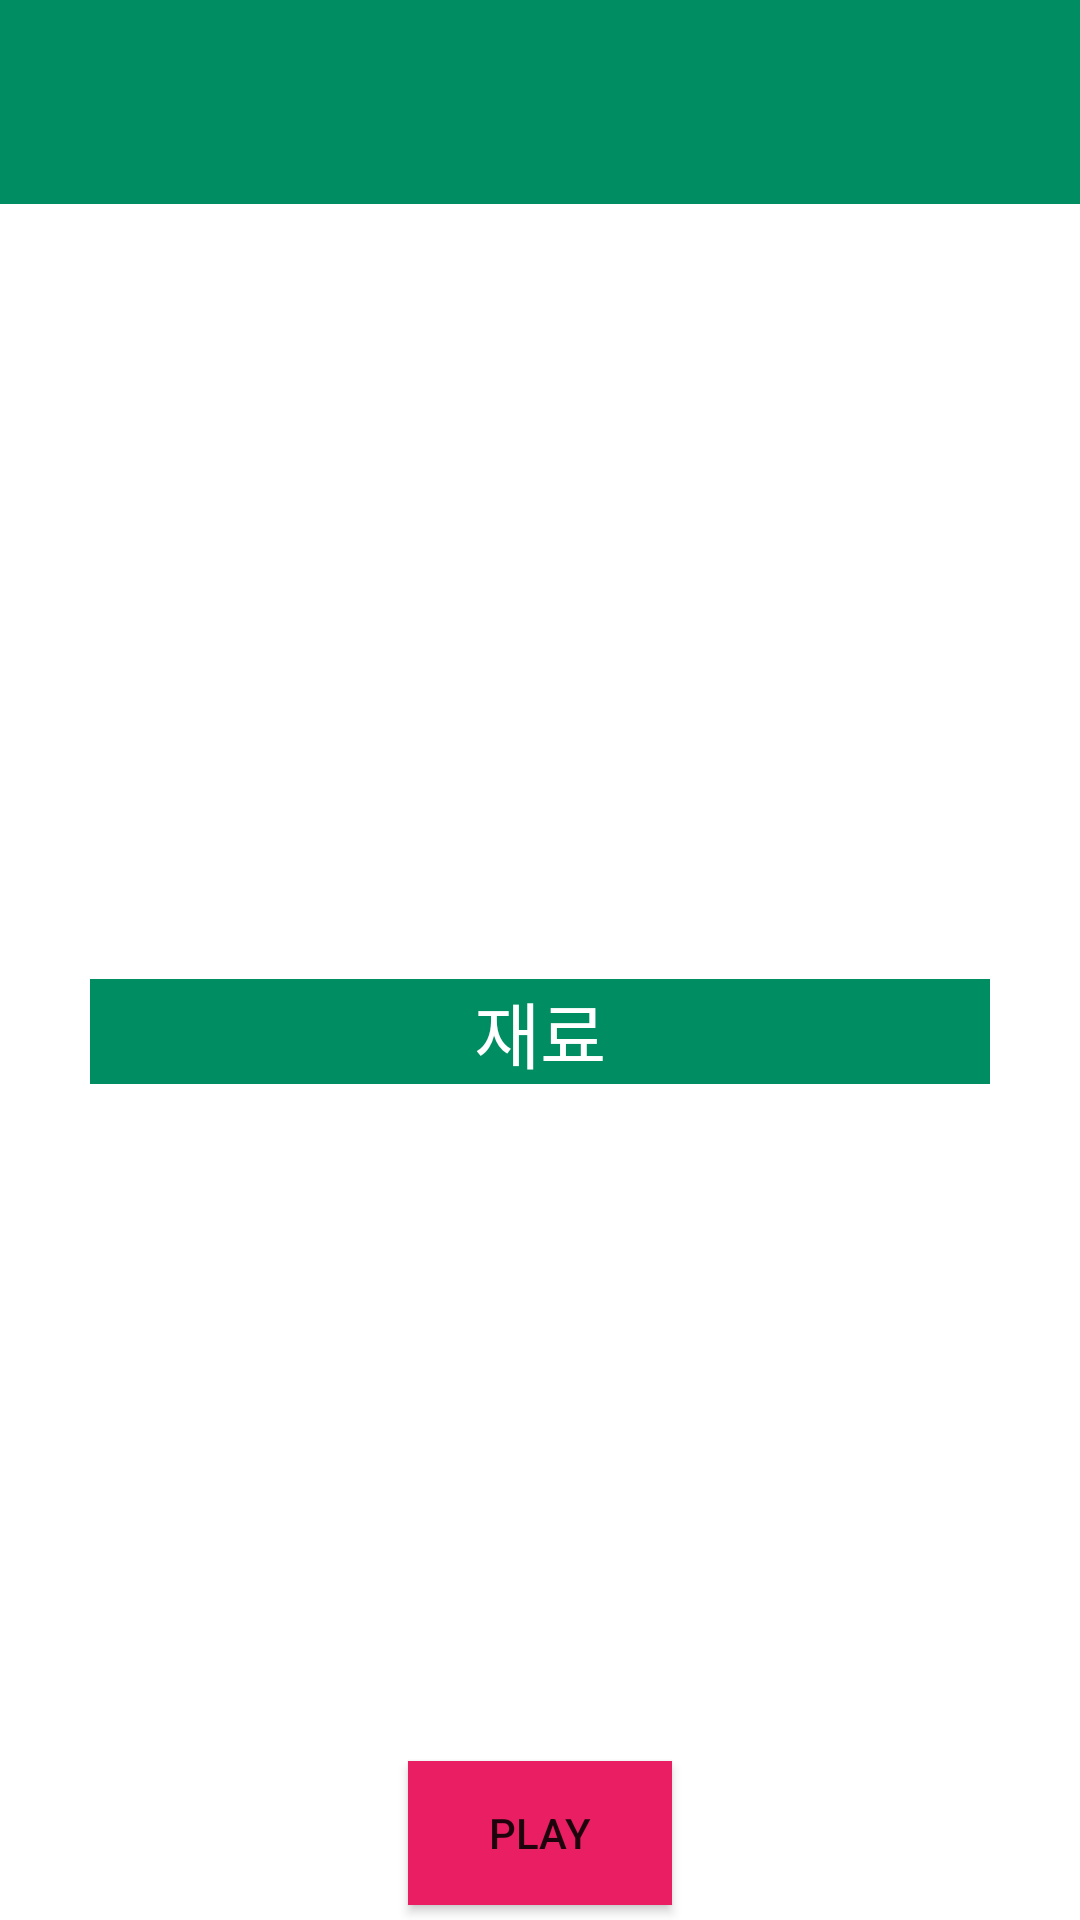

Android layout source for this screen:
<!-- AndroidManifest.xml: application theme Theme.NengZangGo2 -->
<!-- res/layout/recipe_info.xml -->
<?xml version="1.0" encoding="utf-8"?>
<LinearLayout xmlns:android="http://schemas.android.com/apk/res/android"
    xmlns:app="http://schemas.android.com/apk/res-auto"
    xmlns:tools="http://schemas.android.com/tools"
    android:layout_width="match_parent"
    android:layout_height="match_parent"
    android:gravity="center_horizontal"
    android:orientation="vertical"
    tools:context=".MainActivity">

    <RelativeLayout
        android:id="@+id/layout_recipe"
        android:layout_width="match_parent"
        android:layout_height="wrap_content"
        android:background="#008d62">

        <TextView
            android:id="@+id/recipeTitle"
            android:layout_width="match_parent"
            android:layout_height="48dp"
            android:layout_marginStart="10dp"
            android:layout_marginLeft="10dp"
            android:layout_marginTop="10dp"
            android:layout_marginEnd="10dp"
            android:layout_marginRight="10dp"
            android:layout_marginBottom="10dp"
            android:layout_toStartOf="@id/ic_close"
            android:layout_toLeftOf="@id/ic_close"
            android:gravity="center_vertical"
            android:textColor="#FFFFFF"
            android:textSize="22dp" />

        <ImageView
            android:id="@+id/ic_close"
            android:layout_width="48dp"
            android:layout_height="48dp"
            android:layout_alignParentEnd="true"
            android:layout_alignParentRight="true"
            android:layout_gravity="end"
            android:layout_margin="10dp"
            android:src="@drawable/ic_baseline_close" />
    </RelativeLayout>

    <TextView
        android:id="@+id/textView8"
        android:layout_width="match_parent"
        android:layout_height="wrap_content"
        android:textSize="24sp" />

    <ImageView
        android:id="@+id/recipeImage"
        android:layout_width="wrap_content"
        android:layout_height="wrap_content"
        android:layout_weight="1" />

    <TextView
        android:id="@+id/textView10"
        android:layout_width="match_parent"
        android:layout_height="wrap_content"
        android:textSize="24sp" />

    <TextView
        android:id="@+id/textView9"
        android:layout_width="match_parent"
        android:layout_height="wrap_content"
        android:layout_marginLeft="30dp"
        android:layout_marginRight="30dp"
        android:background="#008d62"
        android:text="재료"
        android:gravity="center_horizontal"
        android:textColor="#FFFFFF"
        android:textSize="24sp" />

    <TextView
        android:id="@+id/recipeContent"
        android:layout_width="match_parent"
        android:layout_height="wrap_content"
        android:layout_marginLeft="50dp"
        android:layout_marginRight="50dp"
        android:layout_weight="1"
        android:textColor="#000000"
        android:textSize="20sp" />

    <Button
        android:id="@+id/playBtn"
        android:layout_width="wrap_content"
        android:layout_height="wrap_content"
        android:layout_margin="5dp"
        android:background="#E91E63"
        android:text="Play"
        app:icon="@android:drawable/ic_menu_slideshow" />

</LinearLayout>
<!-- resources referenced by this layout -->
<resources>
  <style name="Theme.NengZangGo2" parent="Theme.MaterialComponents.Light.DarkActionBar">
          
          <item name="colorPrimary">#008d62</item>
          <item name="colorPrimaryVariant">#00ad62</item>
          <item name="colorOnPrimary">@color/white</item>
          
          <item name="colorSecondary">@color/teal_200</item>
          <item name="colorSecondaryVariant">@color/teal_700</item>
          <item name="colorOnSecondary">@color/black</item>
          
          <item name="android:statusBarColor" tools:targetApi="l">?attr/colorPrimaryVariant</item>
          
      </style>
  <!-- not gathered from this repository: default colours our renderer supplied (Android Studio template values) -->
  <color name="teal_200">#FF03DAC5</color>
  <color name="teal_700">#FF018786</color>
  <color name="black">#FF000000</color>
  <color name="white">#FFFFFFFF</color>
</resources>
